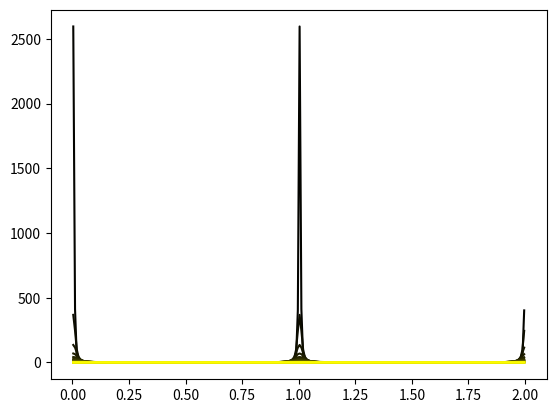

Recreate this plot in Python.
import numpy as np
import matplotlib.pyplot as plt
import math


def sg(z,lamb):
    return np.exp(lamb*z - lamb)

def sg_int(lamb):
    return 2.0 * math.pi * (1.0/lamb) * (1.0 - np.exp(-2.0*lamb))

def sg_int_omega(lamb):
    return 2.0 * math.pi * (1.0/lamb) * (1.0 - np.exp(-lamb))

def sg_hem(lamb, costheta0, costheta1):
    return 2.0 * math.pi * (1.0/lamb) * (np.exp(lamb*(costheta0 - 1)) - np.exp(lamb*(costheta1 - 1)))

def sg_hem_range(lamb, costheta0, costheta1):
    return (1.0/lamb) * (np.exp(lamb*(costheta0 - 1)) - np.exp(lamb*(costheta1 - 1)))

def create_normal(theta, phi):
    return np.array([np.sin(phi)*np.sin(theta), np.cos(phi)*np.sin(theta), np.cos(theta)])

def invent_basis_from_normal(n):
    n_x, n_y, n_z = n
    s  = -1.0 if 0.0 > n_z else  1.0
    a0 = -1.0 / (s + n_z)
    a1 = n_x * n_y * a0
    t = np.array([ 1.0 + s * n_x * n_x * a0, s * a1, -s * n_x ])
    b = np.array([ a1, s + n_y * n_y * a0, -n_y ])
    return np.array([t, b, n])

def quad_sample_points(theta, phi, halfwidth, halfheight, c, axis_samples):
    n = create_normal(theta, phi)
    bi, bj, bn = invent_basis_from_normal(n)
    i_range, j_range = np.linspace(-halfwidth, halfwidth, axis_samples), np.linspace(-halfheight, halfheight, axis_samples)
    i, j = np.meshgrid(i_range, j_range)
    x, y, z = c[0] + i * bi[0] + j * bj[0], c[1] + i * bi[1] + j * bj[1], c[2] + i * bi[2] + j * bj[2]
    return (np.ravel(x), np.ravel(y), np.ravel(z))

def quad_edge_points(q_theta, q_phi, q_halfwidth, q_halfheight, q_c):
    (x, y, z) = quad_sample_points(q_theta, q_phi, q_halfwidth, q_halfheight, q_c, 2)
    return (x, y, z)

def numerically_verify_sg_int(samples, thetaVals):
    int_val = 0
    for i in range(0,samples, 1):
        r_val = 0
        for j in range(0, samples, 1):
            r_val += 2.0 * math.pi * math.sin(thetaVals[i]) * sg(math.cos(thetaVals[i]), lamb)
        r_val /= samples
        int_val += math.pi/2.0*r_val
    int_val /= samples
    print("analytical integral: " + str(sg_int_omega(lamb)))
    print("monte carlo integral: " + str(int_val))

def hemisphere_cos_quad_analytical_integral(q_theta, q_phi, q_halfwidth, q_halfheight, q_c):
    q_x, q_y, q_z = quad_edge_points(q_theta, q_phi, q_halfwidth, q_halfheight, q_c)
    t = (q_x[2], q_y[2], q_z[2])
    q_x[2], q_y[2], q_z[2] = q_x[3], q_y[3], q_z[3]
    q_x[3], q_y[3], q_z[3] = t

    norms = np.sqrt(q_x*q_x + q_y*q_y + q_z*q_z)
    q_nx, q_ny, q_nz = (q_x, q_y, q_z)/norms
    sum = 0
    for i in range(0,4,1):
        n_i = (i + 1) % 4
        v0 = [q_nx[i], q_ny[i], q_nz[i]]
        v1 = [q_nx[n_i], q_ny[n_i], q_nz[n_i]]
        ang = np.arccos(np.dot(v0, v1))
        sum += ang*np.cross(v0, v1)[2]

    return sum  / (2.0 * math.pi)
    
def numerically_verify_quad_cos_int(samples, thetaVals, phiVals, q_theta, q_phi, q_halfwidth, q_halfheight, q_c):
    int_val = 0
    n = create_normal(q_theta, q_phi)
    bi, bj, bn = invent_basis_from_normal(n)
    
    for i in range(0,samples, 1):
        r_val = 0
        for j in range(0, samples, 1):
            dir_x, dir_y, dir_z = create_normal(thetaVals[i], phiVals[j])
            r_val += 2.0 * math.pi * math.sin(thetaVals[i]) * hits_plane(bn, bi, bj, q_c, q_halfwidth, q_halfheight, dir_x, dir_y, dir_z) * dir_z 
        r_val /= samples
        int_val += math.pi/2.0*r_val
    int_val /= samples
    print("monte carlo integral: " + str(int_val/math.pi))
    print("analytical integral: " + str(hemisphere_cos_quad_analytical_integral(q_theta, q_phi, q_halfwidth, q_halfheight, q_c)))

def transform_sg_to_cos(dir_x, dir_y, dir_z, lamb):
    norms = np.sqrt(dir_x*dir_x + dir_y*dir_y + dir_z*dir_z)
    q_nx, q_ny, q_nz = (dir_x, dir_y, dir_z)/norms

    norm_base = np.sqrt(dir_x*dir_x + dir_y*dir_y)
    b_x, b_y = (dir_x, dir_y)/norm_base

    sg_val = sg(q_nz, lamb)
    new_z = sg_val
    new_z_inv = np.sqrt(1.0 - new_z*new_z)
    b_x, b_y = new_z_inv * (b_x, b_y)
    return (b_x, b_y, new_z)
    

def hemisphere_sg_quad_analytical_integral(q_theta, q_phi, q_halfwidth, q_halfheight, q_c, lamb):
    q_x, q_y, q_z = quad_edge_points(q_theta, q_phi, q_halfwidth, q_halfheight, q_c)
    t = (q_x[2], q_y[2], q_z[2])
    q_x[2], q_y[2], q_z[2] = q_x[3], q_y[3], q_z[3]
    q_x[3], q_y[3], q_z[3] = t

    b_x, b_y, b_z = transform_sg_to_cos(q_x, q_y, q_z, lamb)

    sum = 0
    for i in range(0,4,1):
        n_i = (i + 1) % 4
        v0 = [b_x[i], b_y[i], b_z[i]]
        v1 = [b_x[n_i], b_y[n_i], b_z[n_i]]
        ang = np.arccos(np.dot(v0, v1))
        sum += ang*np.cross(v0, v1)[2]

    return sum  / (2.0 * math.pi)

def hemisphere_sg_quad_analytical_integral2(q_theta, q_phi, q_halfwidth, q_halfheight, q_c, lamb):
    q_x, q_y, q_z = quad_edge_points(q_theta, q_phi, q_halfwidth, q_halfheight, q_c)
    t = (q_x[2], q_y[2], q_z[2])
    q_x[2], q_y[2], q_z[2] = q_x[3], q_y[3], q_z[3]
    q_x[3], q_y[3], q_z[3] = t

    norms = np.sqrt(q_x*q_x + q_y*q_y + q_z*q_z)
    q_nx, q_ny, q_nz = (q_x, q_y, q_z)/norms

    max_z = max(q_nz[0], max(q_nz[1], max(q_nz[2], q_nz[3])))
    min_z = min(q_nz[0], min(q_nz[1], min(q_nz[2], q_nz[3])))

    sid_norm = np.sqrt(q_nx*q_nx + q_ny*q_ny)
    b_x = q_nx/sid_norm
    phis = np.arccos(b_x)

    max_phi = max(phis[0],max(phis[1],max(phis[2], phis[3])))
    min_phi = min(phis[0],min(phis[1],min(phis[2], phis[3])))
    del_phi = max_phi - min_phi

    return sg_hem(lamb, max_z, min_z) * (del_phi/(2.0*math.pi))/math.pi

def hemisphere_sg_quad_analytical_integral3(q_theta, q_phi, q_halfwidth, q_halfheight, q_c, lamb):

    q_x, q_y, q_z = quad_edge_points(q_theta, q_phi, q_halfwidth, q_halfheight, q_c)
    t = (q_x[2], q_y[2], q_z[2])
    q_x[2], q_y[2], q_z[2] = q_x[3], q_y[3], q_z[3]
    q_x[3], q_y[3], q_z[3] = t
    q_norms = np.sqrt(q_x*q_x + q_y*q_y + q_z*q_z)
    b_x, b_y, b_z = (q_x, q_y, q_z)/q_norms

    sum = 0
    for i in range(0,4,1):
        n_i = (i + 1) % 4
        v0 = [b_x[i], b_y[i], b_z[i]]
        v1 = [b_x[n_i], b_y[n_i], b_z[n_i]]
        angs0 = (v0[2], np.arccos(v0[0]) if v0[1] > 0 else (math.pi * 2.0) - np.arccos(v0[0]))
        angs1 = (v1[2], np.arccos(v1[0]) if v1[1] > 0 else (math.pi * 2.0) - np.arccos(v1[0]))
        cos_theta_top = max(angs0[0], angs1[0])
        cos_theta_bottom = min(angs0[0], angs1[0])
        ar = (v1[1] - v0[1]) * sg_hem(lamb, 1.0, cos_theta_top) - 0.6*(v1[1] - v0[1])*sg_hem(lamb, cos_theta_bottom, cos_theta_top)
        print(ar)
        sum += ar
    return sum / math.pi 

def numerically_verify_quad_sg_int(samples, thetaVals, phiVals, q_theta, q_phi, q_halfwidth, q_halfheight, q_c, lamb):
    int_val = 0
    n = create_normal(q_theta, q_phi)
    bi, bj, bn = invent_basis_from_normal(n)
    
    for i in range(0,samples, 1):
        r_val = 0
        for j in range(0, samples, 1):
            dir_x, dir_y, dir_z = create_normal(thetaVals[i], phiVals[j])
            r_val += 2.0 * math.pi * math.sin(thetaVals[i]) * sg(dir_z, lamb) * hits_plane(n, bi, bj, q_c,q_halfwidth, q_halfheight,dir_x, dir_y, dir_z)
        r_val /= samples
        int_val += math.pi/2.0*r_val
    int_val /= samples
    print("monte carlo integral: " + str(int_val/math.pi))
    #print("analytical integral: " + str(hemisphere_sg_quad_analytical_integral(q_theta, q_phi, q_halfwidth, q_halfheight, q_c, lamb)))
    #print("analytical integral2: " + str(hemisphere_sg_quad_analytical_integral2(q_theta, q_phi, q_halfwidth, q_halfheight, q_c, lamb)))
    print("analytical integral3: " + str(hemisphere_sg_quad_analytical_integral3(q_theta, q_phi, q_halfwidth, q_halfheight, q_c, lamb)))

def hits_plane(plane_n, plane_u, plane_v, plane_c, plane_halfwidth, plane_halfheight, dir_x, dir_y, dir_z):
    d = plane_n[0] * plane_c[0] + plane_n[1] * plane_c[1] + plane_n[2] * plane_c[2] 
    nDotD = plane_n[0]*dir_x + plane_n[1]*dir_y + plane_n[2]*dir_z
    dp = d/nDotD
    p_x = dp*dir_x - plane_c[0]
    p_y = dp*dir_y - plane_c[1]
    p_z = dp*dir_z - plane_c[2]
    ii = p_x*plane_v[0] + p_y*plane_v[1] + p_z*plane_v[2]
    jj = p_x*plane_u[0] + p_y*plane_u[1] + p_z*plane_u[2]
    return (nDotD>=0.000) * (np.abs(jj) <= plane_halfwidth) * (np.abs(ii) <= plane_halfheight)

def hemisphere_plane_points(q_theta, q_phi, q_halfwidth, q_halfheight, q_c, x, y, z):
    q_n = create_normal(q_theta, q_phi)
    q_b = invent_basis_from_normal(q_n)
    it_hits = hits_plane(q_n, q_b[0], q_b[1], q_c, q_halfwidth, q_halfheight, x, y, z)
    return it_hits*(x, y, z)

"""
samples = 500
idxX, idxY = np.indices((samples,samples))
thetaVals, phiVals = np.linspace(0,math.pi/2,samples), np.linspace(0,2.0*math.pi,samples)
thetas, phis = np.meshgrid(thetaVals, phiVals)
x, y, z = np.sin(phis)*np.sin(thetas), np.cos(phis)*np.sin(thetas), np.cos(thetas)
fig = plt.figure()
ax = fig.add_subplot(projection='3d')
ax.set_xlim3d(-5.0, 5.0)
ax.set_ylim3d(-5.0, 5.0)
ax.set_zlim3d(-5.0, 5.0)

lamb = 2.0
sg_v = sg(z, lamb)# - sg(-1,lamb)
#x = sg_v * x
#y = sg_v * y
#z = sg_v * z

#ax.scatter(x, y, z, marker='o')
#ax.plot_trisurf(np.ravel(x), np.ravel(y), np.ravel(z), cmap='viridis')

q_samples = 9
q_theta = math.pi*0.5*0.3#0.3 * math.pi * 0.5
q_phi = 0# * 2.0 * math.pi
q_c = (8, 8, 4)
q_halfwidth = 10
q_halfheight = 10
"""

"""
quad_edge_points(q_theta, q_phi, q_halfwidth, q_halfheight, q_c)
q_x, q_y, q_z = quad_sample_points(q_theta, q_phi, q_halfwidth, q_halfheight, q_c, q_samples)
q_leninv = (1.0/(np.sqrt(q_x * q_x + q_y*q_y + q_z*q_z)))
q_cx, q_cy, q_cz = ((q_x, q_y, q_z)*q_leninv)
q_px, q_py, q_pz = sg(q_cz, lamb) * (q_cx, q_cy, q_cz)
sp_x, sp_y, sp_z = hemisphere_plane_points(q_theta, q_phi, q_halfwidth, q_halfheight, q_c, x, y, z)
e_x, e_y, e_z = quad_edge_points(q_theta, q_phi, q_halfwidth, q_halfheight, q_c)
e_norms = np.sqrt(e_x*e_x + e_y*e_y + e_z*e_z)
e_nx, e_ny, e_nz = (e_x, e_y, e_z) / e_norms
"""

#ax.scatter(q_x, q_y, q_z, marker='^')
#t_x, t_y, t_z = transform_sg_to_cos(q_x, q_y, q_z, lamb)
#ax.scatter(t_x, t_y, t_z, marker='o')

#ax.scatter(e_x, e_y, e_z, marker='o', color='blue')
#ax.scatter(e_nx, e_ny, e_nz, marker='o', color='blue')
#ax.scatter(e_nx[0], e_ny[0], e_nz[0], marker='o', color='red')
#ax.scatter(e_nx[1], e_ny[1], e_nz[1], marker='o', color='green')
#ax.scatter(e_nx[3], e_ny[3], e_nz[3], marker='o', color='blue')
#ax.scatter(e_nx[2], e_ny[2], e_nz[2], marker='o', color='orange')
#ax.scatter(q_cx, q_cy, q_cz, marker='^')

"""
ax.plot_trisurf(np.ravel(q_x), np.ravel(q_y), np.ravel(q_z), color='red')
#ax.scatter(sp_x, sp_y, sp_z, marker='^')
ax.plot_trisurf(np.ravel(sp_x), np.ravel(sp_y), np.ravel(sp_z), color='green')
#ax.scatter(q_cx, q_cy, q_cz, marker='^', color='blue')
#ax.scatter(q_px, q_py, q_pz, marker='^')
ax.plot_trisurf(np.ravel(q_px), np.ravel(q_py), np.ravel(q_pz), color='blue')
#ax.plot_trisurf(np.ravel(q_cx), np.ravel(q_cy), np.ravel(q_cz))
numerically_verify_sg_int(samples, thetaVals)
"""
#numerically_verify_quad_cos_int(samples, thetaVals, phiVals, q_theta, q_phi, q_halfwidth, q_halfheight, q_c)
#plt.show()


def vec_len(v):
    x, y, z = v
    return np.sqrt(x*x + y*y + z*z)

def vec_len2(v):
    x, y = v
    return np.sqrt(x*x + y*y)

def jacobian_slice_theta(v_z,ax,col):
    v = [-np.sqrt(1.0 - v_z*v_z), 0, v_z]
    #v = v_z
    #v = v / vec_len(v)
    zb = v
    yb = np.cross(v, [-1,0,0])
    yb = yb/vec_len(yb)
    xb = np.cross(yb, zb)
    steps = 256
    a = np.empty(steps, dtype=float)
    b = np.empty(steps, dtype=float)
    dt = np.empty(steps, dtype=float)
    dt2 = np.empty(steps, dtype=float)
    f_x = np.empty(steps, dtype=float)
    e = np.empty(steps, dtype=float)
    e2 = np.empty(steps, dtype=float)
    tang = np.empty(steps, dtype=float)
    rad = np.empty(steps, dtype=float)
    qq,pp = np.empty(steps, dtype=float), np.empty(steps, dtype=float)
    qq2,pp2 = np.empty(steps, dtype=float), np.empty(steps, dtype=float)
    ssx,ssy = np.empty(steps, dtype=float), np.empty(steps, dtype=float)
    tangsX, tangsY = np.empty(steps, dtype=float), np.empty(steps, dtype=float)
    radsX, radsY = np.empty(steps, dtype=float), np.empty(steps, dtype=float)
    s = 0
    s2 = 0
    cosTheta, sinTheta = np.cos(2.0*np.pi/steps), np.sin(2.0*np.pi/steps)
    for i in range(0,steps,1):
        tp = (i + 0.5 - 1.0)/steps
        t = (i + 0.5)/steps
        ang =   2.0 * t * np.pi 
        angp =  2.0 * tp * np.pi
        tvp = np.cos(angp) * xb + np.sin(angp) * yb
        tv = np.cos(ang) * xb + np.sin(ang) * yb

        p_tvp = (tvp[0], tvp[1])
        p_tv  = (tv[0], tv[1])

        qq[i] = p_tvp[0]
        pp[i] = p_tvp[1]
        qq2[i] = np.cos(ang)*v[2]
        pp2[i] = np.sin(ang)

        p_tvp = p_tvp/vec_len2(p_tvp)
        p_tv = p_tv/vec_len2(p_tv)

        a[i] = ang/np.pi
        b[i] = ang
        dt[i] = np.arccos(np.dot(p_tvp, p_tv))
        f_x[i] = sg_hem_range(50.0, 1.0, tv[2])

        rad[i] = np.sqrt(np.sin(ang)**2 + (v[2]*np.cos(ang))**2)
        tang[i] = np.sqrt(np.cos(ang)**2 + (v[2]*np.sin(ang))**2)* 2.0* np.pi / steps
        #tangsX[i] = np.sin(ang)*v[2] * np.pi / steps
        #tangsY[i] = -np.cos(ang) * np.pi  / steps
        #radsX[i] = -np.cos(ang)*v[2]
        #radsY[i] = np.sin(ang)
        dt2[i] = tang[i]/np.sqrt(tang[i]*tang[i] + rad[i]*rad[i])
        #dt2[i] = tang[i]/rad[i]
        #dt2[i] = np.pi /(steps*rad[i])
        #dt2[i] = np.arccos(rad[i]/np.sqrt(rad[i]*rad[i]+tang[i]*tang[i]))

        ssx[i] = p_tv[0]
        ssy[i] = p_tv[1]

        e[i] = s
        e2[i] = s2 
        s += f_x[i]*dt[i]
        s2 += f_x[i]*dt2[i]

    #fig, ax = plt.subplots()
    #ax.set_aspect('equal')
    #for i in range(0, steps, 1):
    #    ax.plot([qq[i], qq[i]+tangsX[i]], [pp[i], pp[i] + tangsY[i]])
    #ax.plot(a,f_x, color='red')
    #ax.plot(a,tang,color='blue')
    #ax.plot(a,dt2/(math.pi * 2.0 / steps),color=col)
    #ax.plot(a,dt/(math.pi * 2.0 / steps),color=col)
    ax.plot(a,(dt2-dt/(math.pi * 2.0 / steps))**2,color=col)
    #ax.plot(a,e,color=col)
    #ax.plot(a,e2,color='green')
    #ax.scatter(qq, pp)
    #ax.scatter(ssx, ssy)
    """
    for i in range(0, steps, 1):
        ax.plot([qq[i], ssx[i]], [pp[i], ssy[i]])
    for i in range(0, steps, 1):
        t = (i + 0.5)/steps
        ang =  t * np.pi + 0.5 * np.pi
        delt = math.pi / steps
        n = np.sqrt((np.cos(ang)*v[2])**2 + np.sin(ang)**2)
        n2 = np.sqrt((np.sin(ang)*v[2])**2 + np.cos(ang)**2)
        p_circleRad = (-np.cos(ang)*v[2]/n, np.sin(ang)/n)
        p_circleRad2 = (-np.cos(ang), np.sin(ang))
        newAng = np.arccos(p_circleRad[0])
        p_tan = (-np.sin(newAng)*delt/n, np.cos(newAng)*delt/n)
        ax.scatter(p_circleRad[0], p_circleRad[1], color='green')
        ax.plot([np.cos(newAng), np.cos(newAng)+p_tan[0]], [np.sin(newAng), np.sin(newAng)+p_tan[1]])
        #ax.plot([ssx[i], ssx[i]+p_tan[0]], [ssy[i], ssy[i]+p_tan[1]])
        #ax.plot([ssx[i], ssx[i]+p_tan[0]], [ssy[i], ssy[i]+p_tan[1]])
    """
    #ax.scatter(qq2, pp2)
    ax.grid()

fig, ax = plt.subplots()
for i in range(0, 30, 1):
    v_z = (i + 0.5)/30
    jacobian_slice_theta(v_z, ax, (1.0*v_z, 1.0*v_z, 0.0)) 
  
#jacobian_slice_theta(0.999/(np.sqrt(0.1*0.1+0.999*0.999)), ax, 'red') 
#jacobian_slice_theta(0.5/(np.sqrt(0.5)), ax, 'green') 
#jacobian_slice_theta(0.1/(np.sqrt(0.1*0.1+0.999*0.999)), ax, 'blue') 
#jacobian_slice_theta(np.array([-0.1, 0.0, 0.999]), ax, 'red') 
#jacobian_slice_theta(np.array([-0.5, 0.0, 0.5]), ax, 'green') 
#jacobian_slice_theta(np.array([-0.999, 0.0, 0.1]), ax, 'blue') 
plt.show()
